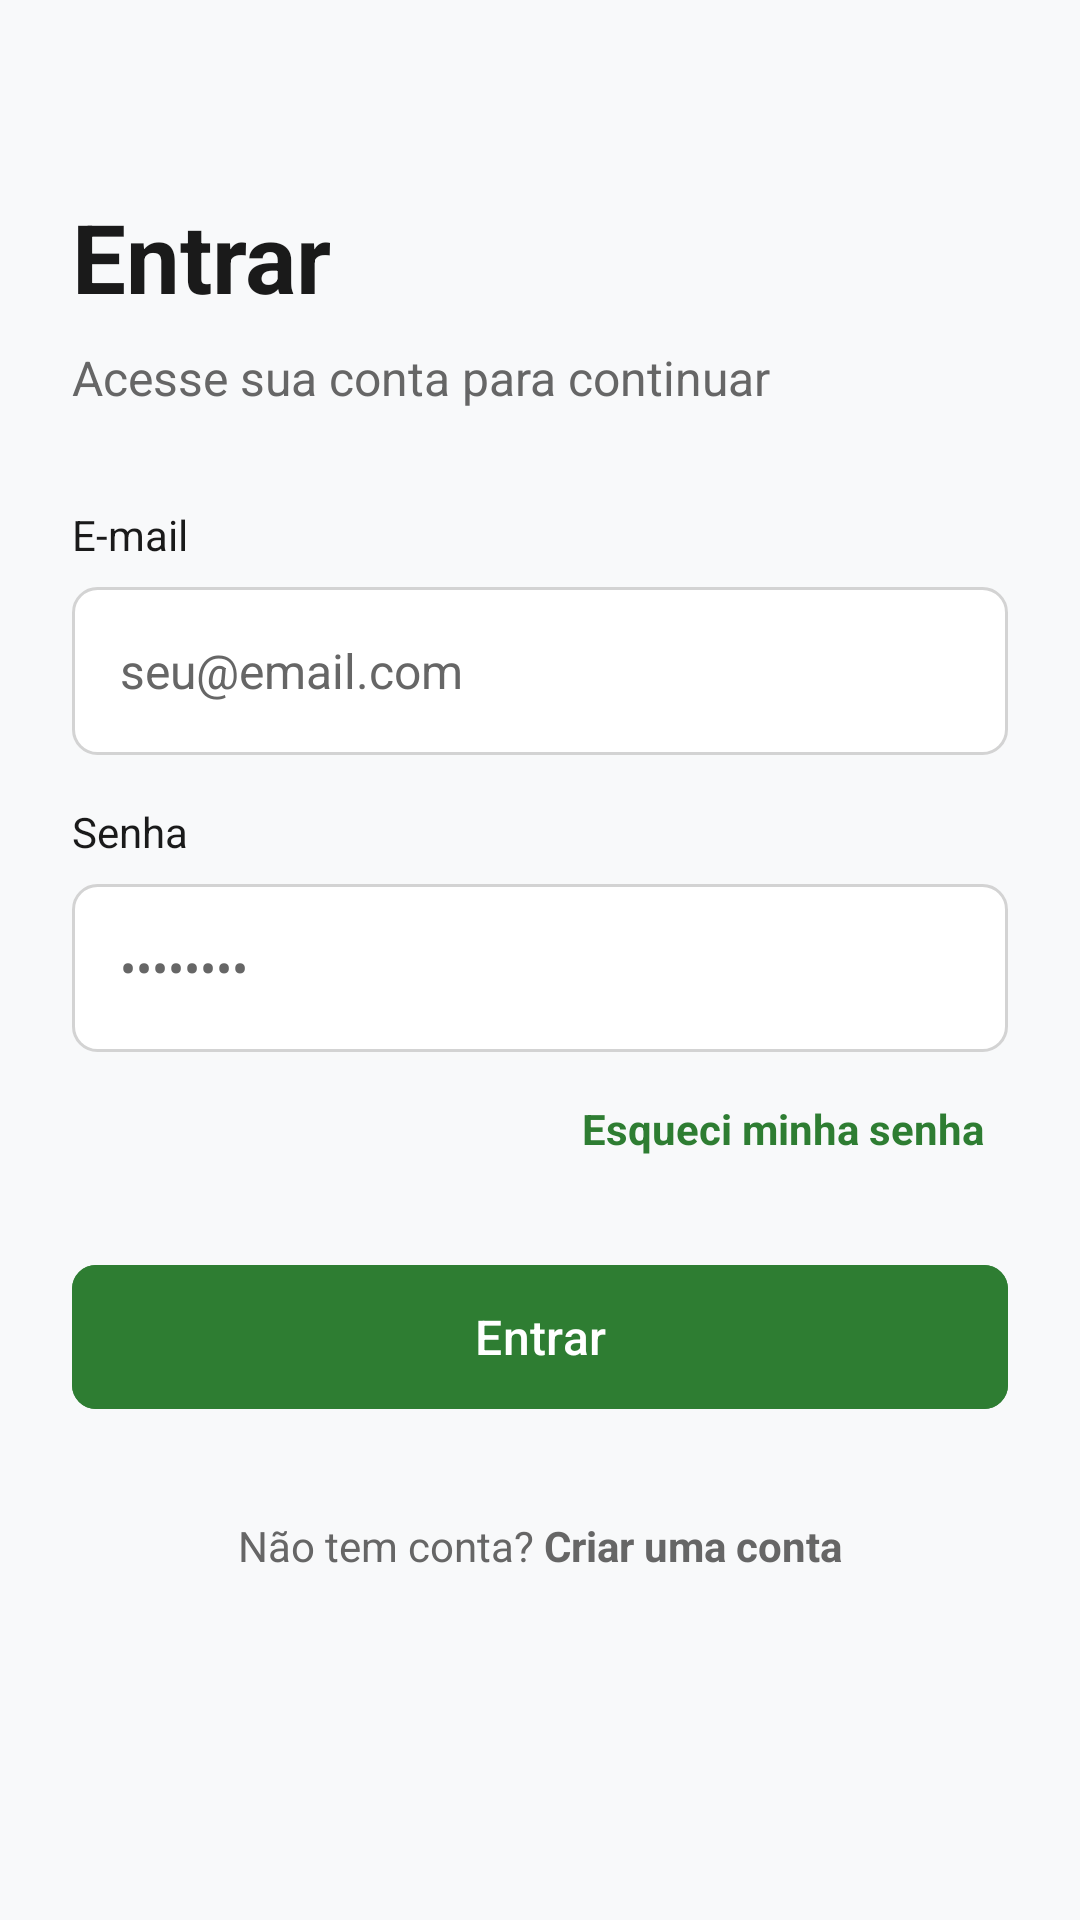

This screen was rendered from an Android layout file. Write that file and the resources it references.
<!-- AndroidManifest.xml: application theme Theme.Meu_controle -->
<!-- res/layout/activity_login.xml -->
<?xml version="1.0" encoding="utf-8"?>

<ScrollView xmlns:android="http://schemas.android.com/apk/res/android"
    xmlns:app="http://schemas.android.com/apk/res-auto"
    android:id="@+id/rootView"
    android:layout_width="match_parent"
    android:layout_height="match_parent"
    android:background="@color/background"
    android:fillViewport="true">

    <LinearLayout
        android:layout_width="match_parent"
        android:layout_height="wrap_content"
        android:orientation="vertical"
        android:padding="24dp">

        <TextView
            android:layout_width="wrap_content"
            android:layout_height="wrap_content"
            android:layout_marginTop="40dp"
            android:text="@string/login_title"
            android:textColor="@color/black"
            android:textSize="32sp"
            android:textStyle="bold" />

        <TextView
            android:layout_width="wrap_content"
            android:layout_height="wrap_content"
            android:layout_marginTop="8dp"
            android:text="@string/login_subtitle"
            android:textColor="@color/gray_text"
            android:textSize="16sp" />

        <TextView
            android:layout_width="wrap_content"
            android:layout_height="wrap_content"
            android:layout_marginTop="32dp"
            android:text="@string/label_email"
            android:textColor="@color/black"
            android:textSize="14sp" />

        <EditText
            android:id="@+id/editEmail"
            android:layout_width="match_parent"
            android:layout_height="56dp"
            android:layout_marginTop="8dp"
            android:background="@drawable/bg_input_field"
            android:hint="@string/hint_email"
            android:inputType="textEmailAddress"
            android:paddingHorizontal="16dp"
            android:textColor="@color/black"
            android:textColorHint="@color/gray_text"
            android:textSize="16sp" />

        <TextView
            android:layout_width="wrap_content"
            android:layout_height="wrap_content"
            android:layout_marginTop="16dp"
            android:text="@string/label_senha"
            android:textColor="@color/black"
            android:textSize="14sp" />

        <EditText
            android:id="@+id/editSenha"
            android:layout_width="match_parent"
            android:layout_height="56dp"
            android:layout_marginTop="8dp"
            android:background="@drawable/bg_input_field"
            android:hint="••••••••"
            android:inputType="textPassword"
            android:paddingHorizontal="16dp"
            android:textColor="@color/black"
            android:textColorHint="@color/gray_text"
            android:textSize="16sp" />

        <TextView
            android:id="@+id/linkEsqueciSenha"
            android:layout_width="wrap_content"
            android:layout_height="wrap_content"
            android:layout_gravity="end"
            android:layout_marginTop="8dp"
            android:padding="8dp"
            android:text="Esqueci minha senha"
            android:textColor="@color/green_primary"
            android:textSize="14sp"
            android:textStyle="bold" />

        <com.google.android.material.button.MaterialButton
            android:id="@+id/btnEntrar"
            android:layout_width="match_parent"
            android:layout_height="56dp"
            android:layout_marginTop="24dp"
            android:backgroundTint="@color/green_primary"
            android:text="@string/btn_entrar"
            android:textAllCaps="false"
            android:textColor="@color/white"
            android:textSize="16sp"
            app:cornerRadius="8dp" />

        <TextView
            android:id="@+id/linkCriarConta"
            android:layout_width="wrap_content"
            android:layout_height="wrap_content"
            android:layout_gravity="center_horizontal"
            android:layout_marginTop="24dp"
            android:padding="8dp"
            android:text="@string/link_criar_conta"
            android:textColor="@color/gray_text"
            android:textSize="14sp" />

    </LinearLayout>
</ScrollView>
<!-- resources referenced by this layout -->
<resources>
  <color name="background">#F8F9FA</color>
  <color name="black">#1A1A1A</color>
  <color name="gray_text">#666666</color>
  <color name="green_primary">#2E7D32</color>
  <color name="white">#FFFFFF</color>
  <!-- drawable bg_input_field (drawable) -->
  <?xml version="1.0" encoding="utf-8"?>
  <shape xmlns:android="http://schemas.android.com/apk/res/android">
      <solid android:color="@color/white" />
      <stroke android:width="1dp" android:color="@color/gray_border" />
      <corners android:radius="8dp" />
  </shape>
  <string name="btn_entrar">Entrar</string>
  <string name="hint_email">seu@email.com</string>
  <string name="label_email">E-mail</string>
  <string name="label_senha">Senha</string>
  <string name="link_criar_conta">Não tem conta? <b>Criar uma conta</b></string>
  <string name="login_subtitle">Acesse sua conta para continuar</string>
  <string name="login_title">Entrar</string>
  <style name="Theme.Meu_controle" parent="Theme.Material3.DayNight.NoActionBar">
          <item name="colorPrimary">@color/primary</item>
          <item name="colorPrimaryDark">@color/primary_dark</item>
          <item name="colorAccent">@color/primary</item>
          <item name="colorSecondary">@color/primary</item>
          <item name="colorSurface">@color/surface</item>
          <item name="colorOnSurface">@color/on_surface</item>
          <item name="colorOnBackground">@color/on_surface</item>
          <item name="android:colorBackground">@color/background</item>
          <item name="android:textColorPrimary">@color/on_surface</item>
          <item name="android:textColorSecondary">@color/gray_text</item>
          <item name="android:windowLightStatusBar">true</item>
          <item name="materialAlertDialogTheme">@style/ThemeOverlay.Meu_controle.AlertDialog</item>
          <item name="textInputStyle">@style/Widget.Material3.TextInputLayout.OutlinedBox</item>
          <item name="materialButtonStyle">@style/Widget.Material3.Button</item>
      </style>
  <color name="gray_border">#D3D3D3</color>
  <color name="primary">#1976D2</color>
  <color name="primary_dark">#0D47A1</color>
  <color name="surface">#FFFFFF</color>
  <color name="on_surface">#1A1A1A</color>
  <style name="ThemeOverlay.Meu_controle.AlertDialog" parent="ThemeOverlay.Material3.MaterialAlertDialog">
          <item name="colorSurface">@color/surface</item>
          <item name="colorOnSurface">@color/on_surface</item>
      </style>
</resources>
